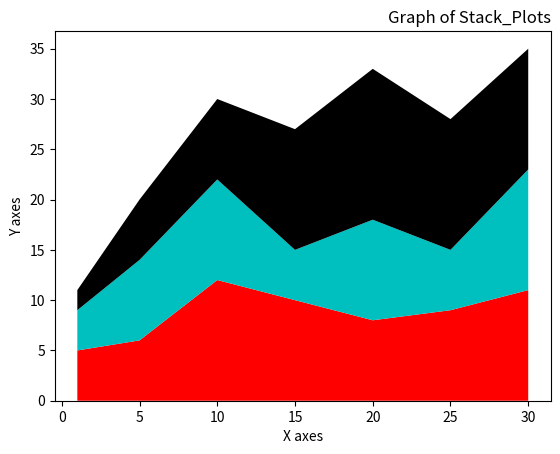

The matplotlib source for this figure:
# Here we use plt Stack_Plots chart for show Graph.
import matplotlib.pyplot as plt

days=[1,5,10,15,20,25,30]

collage=[5,6,12,10,8,9,11]
Tv=[4,8,10,5,10,6,12]
programing=[2,6,8,12,15,13,12]


plt.stackplot(days,collage,Tv,programing,colors=['r','c','k'])

plt.title("Graph of Stack_Plots",loc='right')
plt.xlabel("X axes")
plt.ylabel("Y axes")
#plt.legend()
plt.show()
